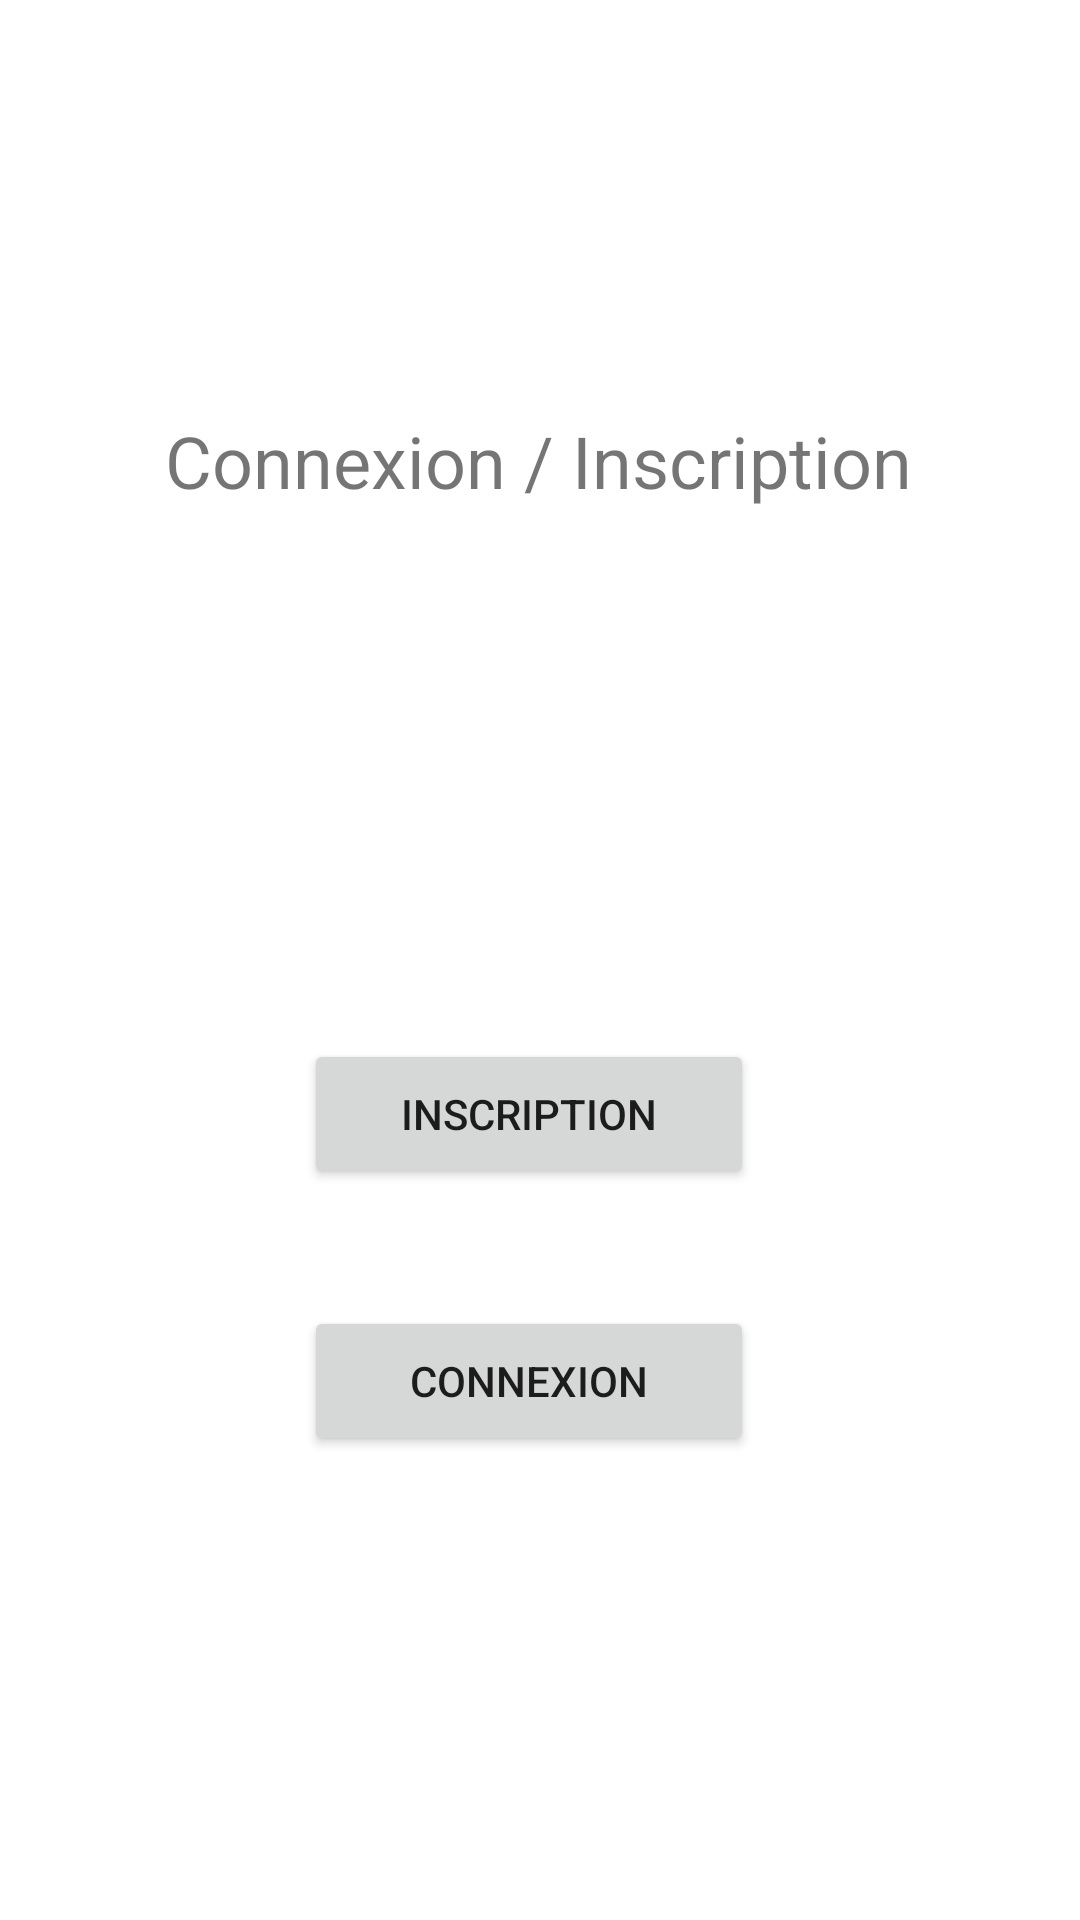

Reconstruct the res/layout file that produces this screen, plus the resources it refers to.
<!-- AndroidManifest.xml: application theme Theme.Projet_NF28 -->
<!-- res/layout/choix_inscription_connnexion.xml -->
<?xml version="1.0" encoding="utf-8"?>
<androidx.constraintlayout.widget.ConstraintLayout xmlns:android="http://schemas.android.com/apk/res/android"
    xmlns:app="http://schemas.android.com/apk/res-auto"
    xmlns:tools="http://schemas.android.com/tools"
    android:layout_width="match_parent"
    android:layout_height="match_parent"
    tools:context=".ChoixInscriptionConnnexion">

    <TextView
        android:id="@+id/textView4"
        android:layout_width="wrap_content"
        android:layout_height="wrap_content"
        android:text="@string/Connexion_Inscription"
        android:textSize="24sp"
        app:layout_constraintBottom_toBottomOf="parent"
        app:layout_constraintHorizontal_bias="0.496"
        app:layout_constraintLeft_toLeftOf="parent"
        app:layout_constraintRight_toRightOf="parent"
        app:layout_constraintTop_toTopOf="parent"
        app:layout_constraintVertical_bias="0.226" />

    <Button
        android:id="@+id/button"
        android:layout_width="150dp"
        android:layout_height="50dp"
        android:onClick="ChoixTypeInscrire"
        android:text="Inscription"
        app:layout_constraintBottom_toBottomOf="parent"
        app:layout_constraintHorizontal_bias="0.482"
        app:layout_constraintLeft_toLeftOf="parent"
        app:layout_constraintRight_toRightOf="parent"
        app:layout_constraintTop_toTopOf="parent"
        app:layout_constraintVertical_bias="0.587" />

    <Button
        android:id="@+id/button3"
        android:layout_width="150dp"
        android:layout_height="50dp"
        android:onClick="Connecter"
        android:text="Connexion"
        app:layout_constraintBottom_toBottomOf="parent"
        app:layout_constraintHorizontal_bias="0.483"
        app:layout_constraintLeft_toLeftOf="parent"
        app:layout_constraintRight_toRightOf="parent"
        app:layout_constraintTop_toTopOf="parent"
        app:layout_constraintVertical_bias="0.738" />
</androidx.constraintlayout.widget.ConstraintLayout>
<!-- resources referenced by this layout -->
<resources>
  <string name="Connexion_Inscription">Connexion / Inscription</string>
  <style name="Theme.Projet_NF28" parent="Theme.MaterialComponents.DayNight.DarkActionBar">
          
          <item name="colorPrimary">@color/purple_500</item>
          <item name="colorPrimaryVariant">@color/purple_700</item>
          <item name="colorOnPrimary">@color/white</item>
          
          <item name="colorSecondary">@color/teal_200</item>
          <item name="colorSecondaryVariant">@color/teal_700</item>
          <item name="colorOnSecondary">@color/black</item>
          
          <item name="android:statusBarColor" tools:targetApi="l">?attr/colorPrimaryVariant</item>
          
      </style>
  <!-- not gathered from this repository: default colours our renderer supplied (Android Studio template values) -->
  <color name="purple_500">#FF6200EE</color>
  <color name="purple_700">#FF3700B3</color>
  <color name="teal_200">#FF03DAC5</color>
  <color name="teal_700">#FF018786</color>
  <color name="black">#FF000000</color>
  <color name="white">#FFFFFFFF</color>
</resources>
